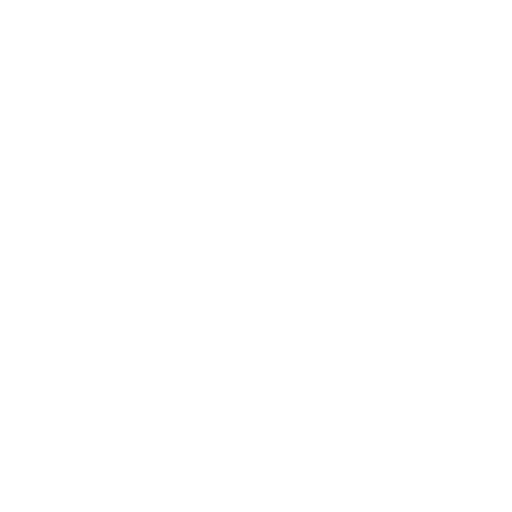
t = 0.00 s
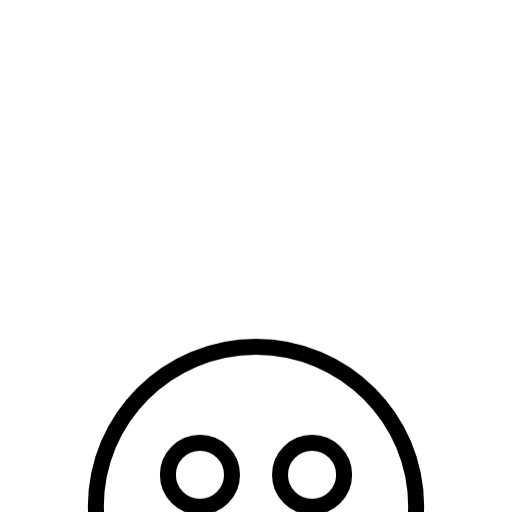
t = 0.60 s
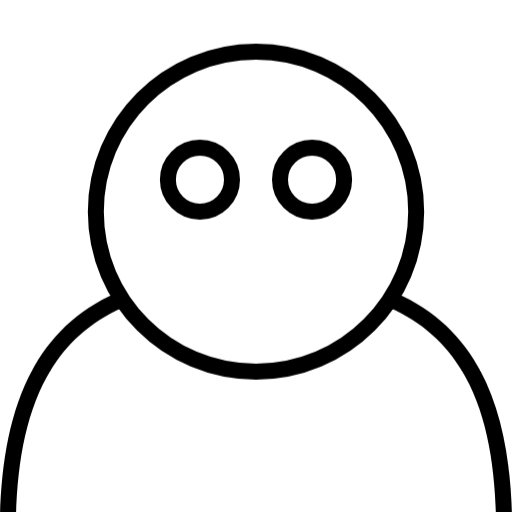
t = 1.28 s
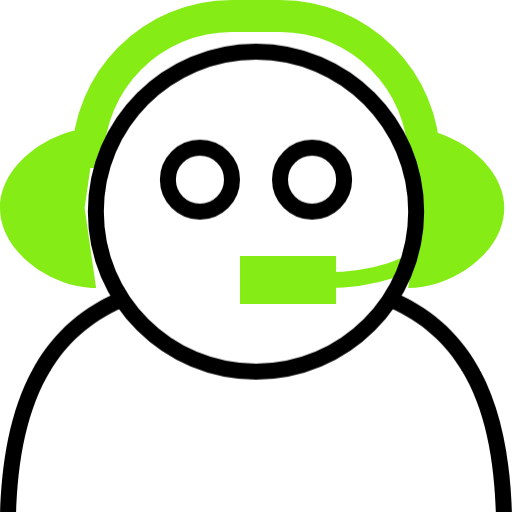
t = 1.80 s
t = 2.40 s: frame unchanged from t = 1.80 s, image omitted
t = 3.00 s: frame unchanged from t = 1.80 s, image omitted

The animated SVG that drew these frames (rendered in a browser with its animation timeline set to each time). Animation: 3 CSS @keyframes rules; one cycle of 3.00 s.

<svg id="e02h8atbbi6lu1" xmlns="http://www.w3.org/2000/svg" xmlns:xlink="http://www.w3.org/1999/xlink" viewBox="0 0 64 64" shape-rendering="geometricPrecision" text-rendering="geometricPrecision"><style><![CDATA[#e02h8atbbi6lu2_to {animation: e02h8atbbi6lu2_to__to 3000ms linear 1 normal forwards}@keyframes e02h8atbbi6lu2_to__to { 0% {transform: translate(0px,62.454114px);animation-timing-function: cubic-bezier(0.420000,0,0.580000,1)} 6.666667% {transform: translate(0px,62.454114px);animation-timing-function: cubic-bezier(0.420000,0,0.580000,1)} 36.666667% {transform: translate(0px,0.454114px)} 100% {transform: translate(0px,0.454114px)} }#e02h8atbbi6lu6_to {animation: e02h8atbbi6lu6_to__to 3000ms linear 1 normal forwards}@keyframes e02h8atbbi6lu6_to__to { 0% {transform: translate(0px,-40px);animation-timing-function: cubic-bezier(0.680000,-0.550000,0.265000,1.550000)} 33.333333% {transform: translate(0px,-40px);animation-timing-function: cubic-bezier(0.680000,-0.550000,0.265000,1.550000)} 60% {transform: translate(0px,0px)} 100% {transform: translate(0px,0px)} }#e02h8atbbi6lu12_to {animation: e02h8atbbi6lu12_to__to 3000ms linear 1 normal forwards}@keyframes e02h8atbbi6lu12_to__to { 0% {transform: translate(0px,62.454114px);animation-timing-function: cubic-bezier(0.420000,0,0.580000,1)} 6.666667% {transform: translate(0px,62.454114px);animation-timing-function: cubic-bezier(0.420000,0,0.580000,1)} 36.666667% {transform: translate(0px,0.454114px)} 100% {transform: translate(0px,0.454114px)} }]]></style><g id="e02h8atbbi6lu2_to" transform="translate(0,62.454114)"><g id="e02h8atbbi6lu2" transform="translate(0,0)"><path id="e02h8atbbi6lu3" d="M62.000400,64L64.000900,64C63.670500,51.714600,60.457600,40.923600,49.415400,36.123600L48.618100,37.957800C58.528700,42.265900,61.670100,51.960300,62.000400,64ZM2.000560,64L0,64C0.336192,51.742700,3.592210,40.945200,14.581900,36.124900L15.385300,37.956500C5.517910,42.284500,2.336480,51.995000,2.000560,64Z" clip-rule="evenodd" fill="rgb(0,0,0)" fill-rule="evenodd" stroke="none" stroke-width="1"/><path id="e02h8atbbi6lu4" d="M28.998600,22C28.998600,24.208200,27.206500,26,24.993800,26C22.781000,26,20.988900,24.208200,20.988900,22C20.988900,19.791800,22.781000,18,24.993800,18C27.206500,18,28.998600,19.791800,28.998600,22Z" fill="none" stroke="rgb(0,0,0)" stroke-width="2"/><path id="e02h8atbbi6lu5" d="M43.012300,22C43.012300,24.208200,41.220200,26,39.007400,26C36.794700,26,35.002600,24.208200,35.002600,22C35.002600,19.791800,36.794700,18,39.007400,18C41.220200,18,43.012300,19.791800,43.012300,22Z" fill="none" stroke="rgb(0,0,0)" stroke-width="2"/></g></g><g id="e02h8atbbi6lu6_to" transform="translate(0,-40)"><g id="e02h8atbbi6lu6" transform="translate(0,0)"><rect id="e02h8atbbi6lu7" width="12.011700" height="6" rx="3" ry="0" transform="matrix(1 0 0 1 29.99850000000000 32)" fill="rgb(134,236,22)" stroke="none" stroke-width="1"/><path id="e02h8atbbi6lu8" d="M39.507900,35C44.512800,35.166700,54.522500,34,54.522500,28" fill="none" stroke="rgb(134,236,22)" stroke-width="2"/><path id="e02h8atbbi6lu9" d="M63.030800,26C63.030800,31.522900,56.547300,36,51.019100,36L52.449000,26L51.019100,16C56.547300,16,63.030800,20.477200,63.030800,26Z" fill="rgb(134,236,22)" stroke="none" stroke-width="1"/><path id="e02h8atbbi6lu10" d="M53.021000,21L53.021000,20C53.021000,10.058900,44.962100,2,35.021000,2L28.980100,2C19.039000,2,10.980100,10.058900,10.980100,20L10.980100,21" fill="none" stroke="rgb(134,236,22)" stroke-width="4"/><path id="e02h8atbbi6lu11" d="M0.969971,26C0.969971,31.522900,7.453430,36,12.981700,36L11.551700,26L12.981700,16C7.453430,16,0.969971,20.477200,0.969971,26Z" transform="matrix(1 0 0 1 -0.96997100000000 0)" fill="rgb(134,236,22)" stroke="none" stroke-width="1"/></g></g><g id="e02h8atbbi6lu12_to" transform="translate(0,62.454114)"><path id="e02h8atbbi6lu12" d="M52.021000,26C52.021000,37.044800,43.058500,46,32.000600,46C20.942600,46,11.980100,37.044800,11.980100,26C11.980100,14.955200,20.942600,6,32.000600,6C43.058500,6,52.021000,14.955200,52.021000,26Z" transform="translate(0,0)" fill="none" stroke="rgb(0,0,0)" stroke-width="2"/></g></svg>